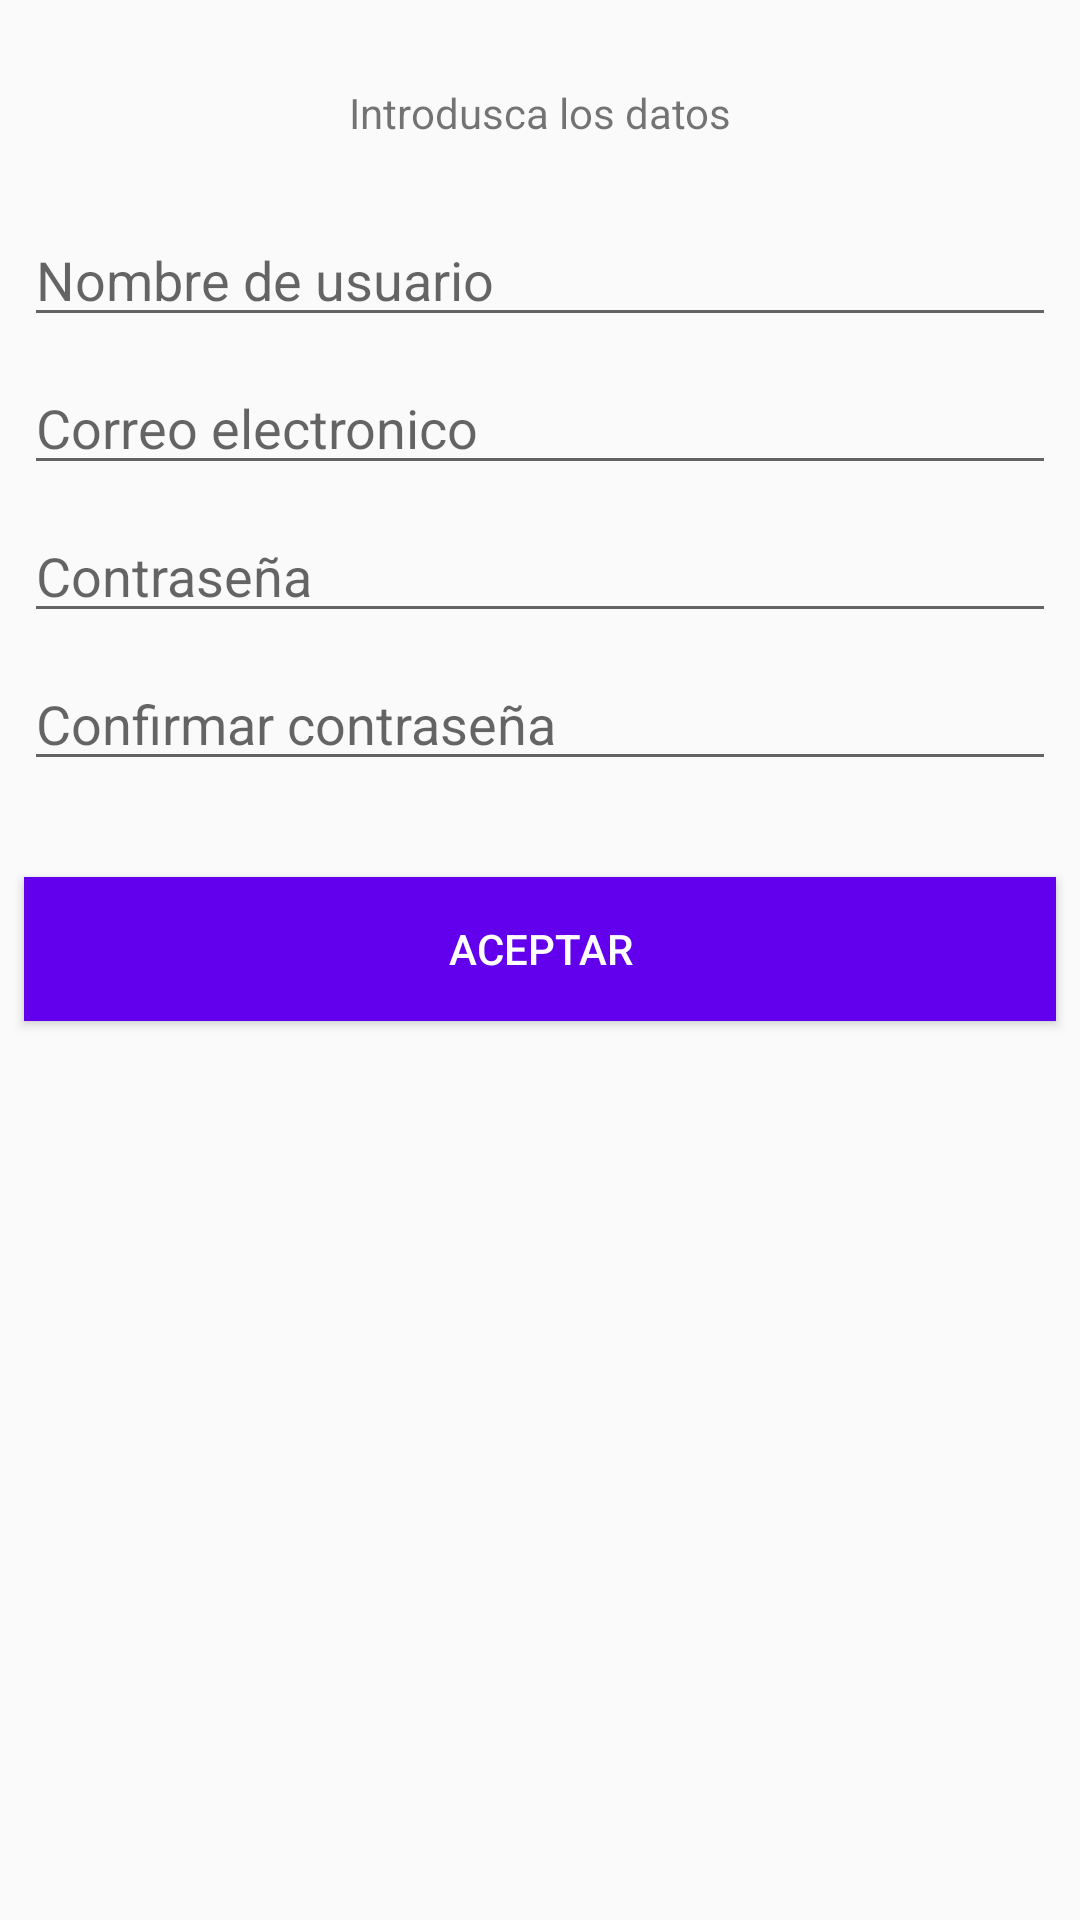

Android layout source for this screen:
<!-- AndroidManifest.xml: application theme AppTheme -->
<!-- res/layout/activity_registro.xml -->
<?xml version="1.0" encoding="utf-8"?>
<android.support.constraint.ConstraintLayout xmlns:android="http://schemas.android.com/apk/res/android"
    xmlns:app="http://schemas.android.com/apk/res-auto"
    xmlns:tools="http://schemas.android.com/tools"
    android:layout_width="match_parent"
    android:layout_height="match_parent"
    tools:context=".Registro">


    <Button
        android:id="@+id/button2"
        android:layout_width="match_parent"
        android:layout_height="wrap_content"
        android:layout_marginStart="8dp"
        android:layout_marginLeft="8dp"
        android:layout_marginTop="32dp"
        android:layout_marginEnd="8dp"
        android:layout_marginRight="8dp"
        android:background="@color/design_default_color_primary"
        android:textColor="#fff"
        android:text="Aceptar"
        app:layout_constraintEnd_toEndOf="parent"
        app:layout_constraintStart_toStartOf="parent"
        app:layout_constraintTop_toBottomOf="@+id/editText6" />

    <EditText
        android:id="@+id/editText6"
        android:layout_width="match_parent"
        android:layout_height="wrap_content"
        android:layout_marginStart="8dp"
        android:layout_marginLeft="8dp"
        android:layout_marginTop="8dp"
        android:layout_marginEnd="8dp"
        android:layout_marginRight="8dp"
        android:ems="10"
        android:hint="Confirmar contraseña"
        android:inputType="textPersonName"
        app:layout_constraintEnd_toEndOf="parent"
        app:layout_constraintStart_toStartOf="parent"
        app:layout_constraintTop_toBottomOf="@+id/editText5" />

    <EditText
        android:id="@+id/editText5"
        android:layout_width="match_parent"
        android:layout_height="wrap_content"
        android:layout_marginStart="8dp"
        android:layout_marginLeft="8dp"
        android:layout_marginTop="8dp"
        android:layout_marginEnd="8dp"
        android:layout_marginRight="8dp"
        android:ems="10"
        android:hint="Contraseña"
        android:inputType="textPersonName"
        app:layout_constraintEnd_toEndOf="parent"
        app:layout_constraintStart_toStartOf="parent"
        app:layout_constraintTop_toBottomOf="@+id/editText4" />

    <EditText
        android:id="@+id/editText4"
        android:layout_width="match_parent"
        android:layout_height="wrap_content"
        android:layout_marginStart="8dp"
        android:layout_marginLeft="8dp"
        android:layout_marginTop="8dp"
        android:layout_marginEnd="8dp"
        android:layout_marginRight="8dp"
        android:ems="10"
        android:hint="Correo electronico"
        android:inputType="textPersonName"
        app:layout_constraintEnd_toEndOf="parent"
        app:layout_constraintStart_toStartOf="parent"
        app:layout_constraintTop_toBottomOf="@+id/editText3" />

    <EditText
        android:id="@+id/editText3"
        android:layout_width="match_parent"
        android:layout_height="wrap_content"
        android:layout_marginStart="8dp"
        android:layout_marginLeft="8dp"
        android:layout_marginTop="24dp"
        android:layout_marginEnd="8dp"
        android:layout_marginRight="8dp"
        android:ems="10"
        android:hint="Nombre de usuario"
        android:inputType="textPersonName"
        app:layout_constraintEnd_toEndOf="parent"
        app:layout_constraintStart_toStartOf="parent"
        app:layout_constraintTop_toBottomOf="@+id/textView3" />

    <TextView
        android:id="@+id/textView3"
        android:layout_width="match_parent"
        android:layout_height="wrap_content"
        android:layout_marginStart="10dp"
        android:layout_marginLeft="10dp"
        android:layout_marginTop="28dp"
        android:layout_marginEnd="10dp"
        android:layout_marginRight="10dp"
        android:text="Introdusca los datos"
        android:textAlignment="center"
        app:layout_constraintEnd_toEndOf="parent"
        app:layout_constraintStart_toStartOf="parent"
        app:layout_constraintTop_toTopOf="parent" />


</android.support.constraint.ConstraintLayout>
<!-- resources referenced by this layout -->
<resources>
  <style name="AppTheme" parent="Theme.AppCompat.Light.DarkActionBar">
          
          <item name="colorPrimary">#174174</item>
          <item name="colorPrimaryDark">#174174</item>
          <item name="colorAccent">#174174</item>
  
      </style>
</resources>
